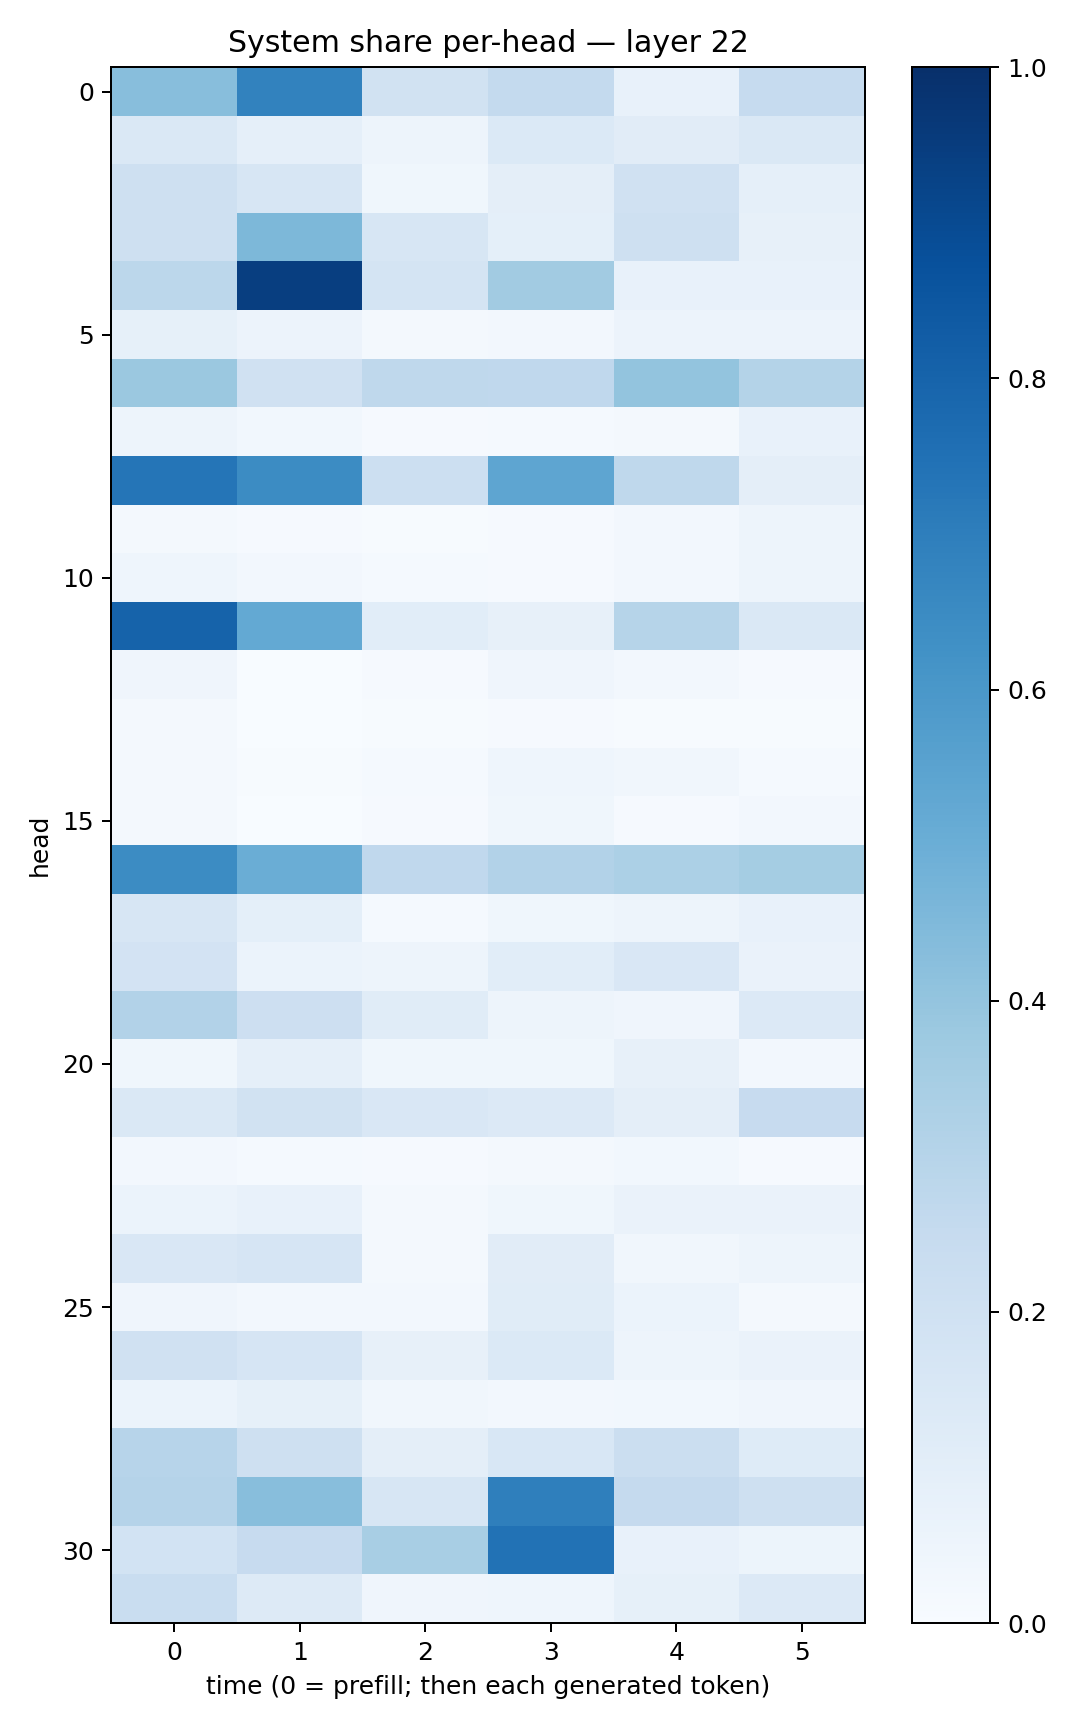

Values plotted in this chart, from the file beside it:
0.42711127, 0.6828961, 0.19159974, 0.25633907, 0.07161621, 0.24964468
0.1452, 0.08847, 0.04808, 0.138, 0.11, 0.1425
0.2038, 0.1615, 0.03788, 0.09671, 0.1975, 0.086
0.2044, 0.456, 0.1616, 0.09368, 0.2034, 0.07998
0.2812, 0.9429, 0.173, 0.3631, 0.07736, 0.07149
0.08275, 0.05703, 0.01686, 0.02598, 0.0553, 0.05795
0.3797, 0.1971, 0.2707, 0.2679, 0.4005, 0.3052
0.04759, 0.02796, 0.01152, 0.01518, 0.02134, 0.07368
0.7314, 0.6458, 0.2184, 0.5376, 0.2726, 0.09624
0.01721, 0.009173, 0.005554, 0.0116, 0.02541, 0.04995
0.04679, 0.02526, 0.01429, 0.009167, 0.0273, 0.04824
0.8031, 0.5213, 0.1071, 0.08115, 0.2973, 0.141
0.03957, 0.00318, 0.008124, 0.0404, 0.02665, 0.007986
0.01578, 0.003841, 0.005932, 0.01022, 0.00777, 0.004488
0.02217, 0.005392, 0.0132, 0.04653, 0.03511, 0.01259
0.02283, 0.002957, 0.01134, 0.03533, 0.01093, 0.02532
0.6475, 0.5016, 0.2663, 0.3104, 0.3293, 0.3546
0.1619, 0.09264, 0.01476, 0.03826, 0.04903, 0.07745
0.1824, 0.06171, 0.05002, 0.1081, 0.1501, 0.06461
0.3124, 0.2116, 0.1151, 0.04988, 0.0421, 0.1329
0.03898, 0.08651, 0.03543, 0.03755, 0.08052, 0.02677
0.144, 0.1912, 0.1514, 0.1353, 0.09423, 0.2431
0.02507, 0.01254, 0.009045, 0.01644, 0.02779, 0.01075
0.06081, 0.07321, 0.02034, 0.03614, 0.06332, 0.06548
0.1508, 0.1676, 0.0227, 0.1094, 0.03468, 0.04724
0.03912, 0.02399, 0.02709, 0.117, 0.06197, 0.01948
0.1966, 0.1675, 0.08084, 0.1388, 0.04878, 0.0636
0.06083, 0.08445, 0.03135, 0.02729, 0.02765, 0.042
0.2951, 0.2088, 0.09591, 0.1534, 0.2239, 0.1243
0.3038, 0.4259, 0.1594, 0.6953, 0.2519, 0.2087
0.1861, 0.243, 0.3402, 0.7432, 0.07756, 0.05171
0.2324, 0.1282, 0.0399, 0.0435, 0.08208, 0.1336
